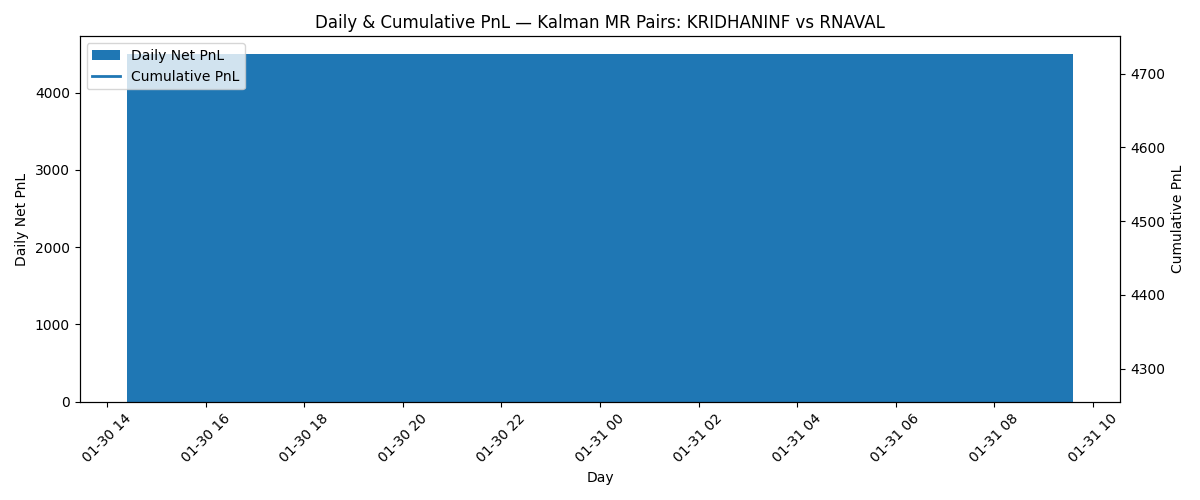

The table this chart was drawn from, first rows:
exit_day, daily_net_pnl, cum_pnl
2022-01-31, 4503, 4503
